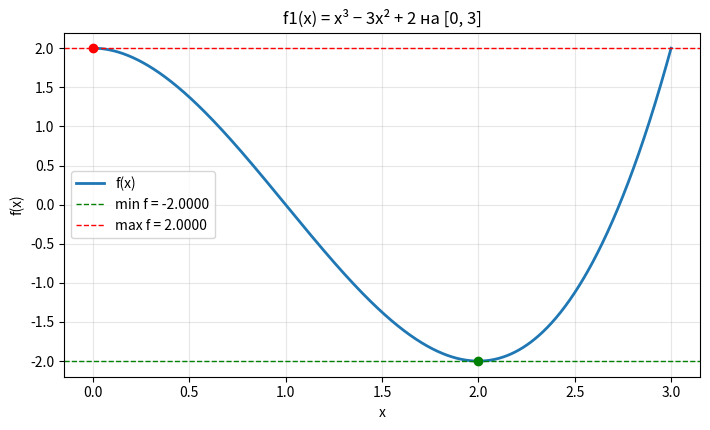
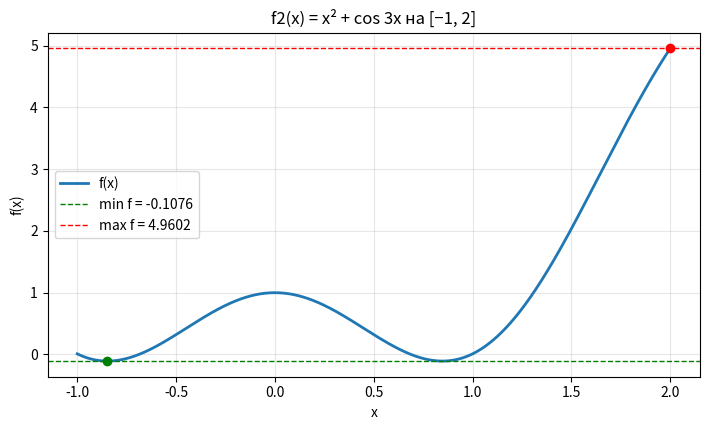
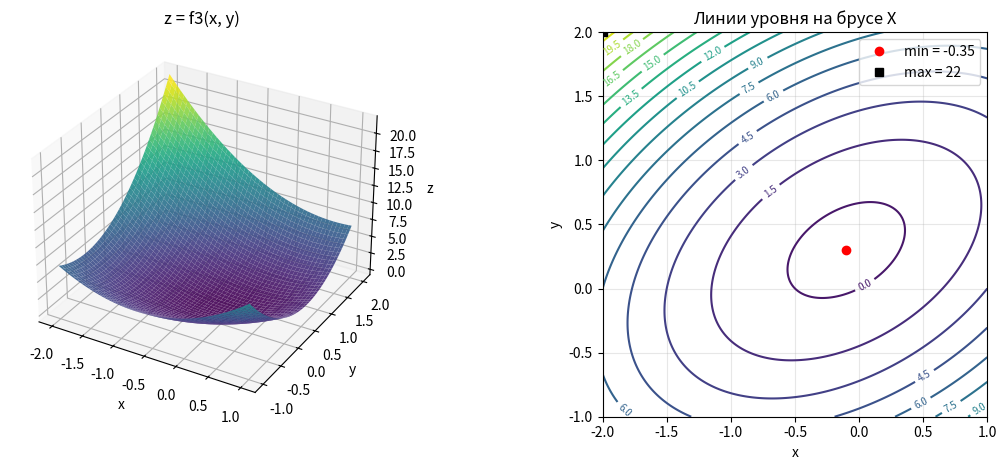

These figures' Python source, in order:
import json
import math
import numpy as np
from scipy.optimize import brentq
import matplotlib

matplotlib.use("Agg")
import matplotlib.pyplot as plt

PI = math.pi

#Интервальная арифметика
class I:
    def __init__(self, lo, hi=None):
        hi = lo if hi is None else hi
        assert lo <= hi + 1e-15
        self.lo, self.hi = float(lo), float(hi)

    def __add__(self, o):
        o = _i(o)
        return I(self.lo + o.lo, self.hi + o.hi)

    __radd__ = __add__

    def __neg__(self):
        return I(-self.hi, -self.lo)

    def __sub__(self, o):
        o = _i(o)
        return I(self.lo - o.hi, self.hi - o.lo)

    def __rsub__(self, o):
        return _i(o) - self

    def __mul__(self, o):
        o = _i(o)
        p = [self.lo * o.lo, self.lo * o.hi, self.hi * o.lo, self.hi * o.hi]
        return I(min(p), max(p))

    __rmul__ = __mul__

    def sqr(self):
        if self.lo >= 0:
            return I(self.lo ** 2, self.hi ** 2)
        if self.hi <= 0:
            return I(self.hi ** 2, self.lo ** 2)
        return I(0.0, max(self.lo ** 2, self.hi ** 2))

    def cube(self):
        return I(self.lo ** 3, self.hi ** 3)

    @property
    def mid(self):
        return 0.5 * (self.lo + self.hi)

    @property
    def rad(self):
        return 0.5 * (self.hi - self.lo)

    @property
    def mag(self):
        return max(abs(self.lo), abs(self.hi))

    def contains(self, v, tol=1e-12):
        return self.lo - tol <= v <= self.hi + tol

    def as_list(self):
        return [self.lo, self.hi]

    def __repr__(self):
        return f"[{self.lo:.6f}; {self.hi:.6f}]"


def _i(x):
    return x if isinstance(x, I) else I(x, x)


def hull(*xs):
    """Интервальная оболочка объединения: [min lo, max hi]."""
    return I(min(x.lo for x in xs), max(x.hi for x in xs))


def hausdorff(A, B):
    """Расстояние по Хаусдорфу между интервалами: max(|a_lo - b_lo|, |a_hi - b_hi|)."""
    return max(abs(A.lo - B.lo), abs(A.hi - B.hi))


def isin(X):
    a, b = X.lo, X.hi
    if b - a >= 2 * PI:
        return I(-1, 1)
    lo, hi = min(math.sin(a), math.sin(b)), max(math.sin(a), math.sin(b))
    if PI / 2 + 2 * PI * math.ceil((a - PI / 2) / (2 * PI)) <= b:
        hi = 1.0
    if -PI / 2 + 2 * PI * math.ceil((a + PI / 2) / (2 * PI)) <= b:
        lo = -1.0
    return I(lo, hi)


def icos(X):
    a, b = X.lo, X.hi
    if b - a >= 2 * PI:
        return I(-1, 1)
    lo, hi = min(math.cos(a), math.cos(b)), max(math.cos(a), math.cos(b))
    if 2 * PI * math.ceil(a / (2 * PI)) <= b:
        hi = 1.0
    if PI + 2 * PI * math.ceil((a - PI) / (2 * PI)) <= b:
        lo = -1.0
    return I(lo, hi)


# критические точки sinc(u) = sin(u)/u: корни u cos u = sin u (u = ±4.4934, ±7.7253, ...)
_SINC_CRIT = []
for _k in range(1, 8):
    _r = brentq(lambda u: u * math.cos(u) - math.sin(u), _k * PI + 1e-9, _k * PI + PI / 2 - 1e-9)
    _SINC_CRIT += [_r, -_r]

def _sinc(u):
    return 1.0 if abs(u) < 1e-14 else math.sin(u) / u


def isinc(X):
    pts = [X.lo, X.hi] + [u for u in _SINC_CRIT if X.lo <= u <= X.hi]
    if X.lo <= 0 <= X.hi:
        pts.append(0.0)
    v = [_sinc(u) for u in pts]
    return I(min(v), max(v))


# Общие методы оценивания (одна переменная)
def fmv(f, dF, c, X):
    """Дифференциальная центрированная форма Fmv(X, c) = f(c) + F'(X)(X - c)."""
    return f(c) + dF * (X - c)


def fsl(f, S, c, X):
    """Наклонная центрированная форма Fsl(X, c) = f(c) + S(X, c)(X - c); S - интервальный наклон."""
    return f(c) + S(c, X) * (X - c)


def baumann_centers(D, X):
    """
    Центры Бауманна для D = F'(X) = [d_lo, d_hi], X = [x_lo, x_hi]:
        c_lo = (d_hi x_lo - d_lo x_hi)/(d_hi - d_lo)   - оптимален для нижней границы,
        c_hi = (d_hi x_hi - d_lo x_lo)/(d_hi - d_lo)   - оптимален для верхней границы.
    Если 0 не принадлежит D (функция монотонна), центры - концы X.
    """
    if D.lo >= 0:
        return X.lo, X.hi
    if D.hi <= 0:
        return X.hi, X.lo
    w = D.hi - D.lo
    return (D.hi * X.lo - D.lo * X.hi) / w, (D.hi * X.hi - D.lo * X.lo) / w


def bicentered(f, D, X):
    """Бицентрированная среднезначная форма: [нижняя граница Fmv(X, c_lo), верхняя граница Fmv(X, c_hi)]."""
    c_lo, c_hi = baumann_centers(D, X)
    return I(fmv(f, D, c_lo, X).lo, fmv(f, D, c_hi, X).hi), c_lo, c_hi


def exact_range_1d(f, df, a, b, n=200001):
    """Точная область значений: экстремумы в концах и в корнях f' (корни ищутся brentq по смене знака)."""
    xs = np.linspace(a, b, n)
    g = df(xs)
    pts = [a, b]
    for i in np.where(g[:-1] * g[1:] < 0)[0]:
        pts.append(brentq(df, xs[i], xs[i + 1], xtol=1e-14))
    for i in np.where(g == 0)[0]:
        pts.append(xs[i])
    vals = [f(p) for p in pts]
    return I(min(vals), max(vals)), pts[int(np.argmin(vals))], pts[int(np.argmax(vals))], sorted(set(pts))


def lipschitz_1d(df, ddf, a, b, n=200001):
    """L = max |f'| на [a, b]: максимум |f'| достигается в концах или в корнях f''."""
    xs = np.linspace(a, b, n)
    g = ddf(xs)
    pts = [a, b]
    for i in np.where(g[:-1] * g[1:] < 0)[0]:
        pts.append(brentq(ddf, xs[i], xs[i + 1], xtol=1e-14))
    vals = [abs(df(p)) for p in pts]
    k = int(np.argmax(vals))
    return vals[k], pts[k]


def analyze_1d(name, f, df, ddf, X, natural, alternatives, dF, slope, centers_extra):
    """Пункты A-C для функции одной переменной. Возвращает словарь результатов."""
    a, b = X.lo, X.hi
    ran, x_min, x_max, crit = exact_range_1d(f, df, a, b)
    L, x_L = lipschitz_1d(df, ddf, a, b)
    bound = L * X.rad
    D = dF(X)

    rows = []

    def add(code, label, F, extra=None):
        r = dict(code=code, label=label, enc=F.as_list(), rad=F.rad, haus=hausdorff(F, ran),
                 ok=bool(F.rad <= bound + 1e-12))
        if extra:
            r.update(extra)
        rows.append(r)

    add("B.1", "естественное расширение", natural(X))
    for lab, fn in alternatives:
        add("B.2", lab, fn(X))
    centers = [("c = a", a), ("c = mid X", X.mid), ("c = b", b), (f"c = x_min ≈ {x_min:.4f}", x_min)] + centers_extra
    for lab, c in centers:
        add("B.3", f"Fmv, {lab}", fmv(f, D, c, X), dict(c=c))
    for lab, c in centers:
        add("B.4", f"Fsl, {lab}", fsl(f, slope, c, X), dict(c=c))
    Fbc, c_lo, c_hi = bicentered(f, D, X)
    add("B.5", "бицентрированная ", Fbc, dict(c_lo=c_lo, c_hi=c_hi))

    res = dict(name=name, X=X.as_list(), ran=ran.as_list(), x_min=x_min, x_max=x_max, crit=crit,
               L=L, x_L=x_L, radX=X.rad, bound=bound, dF=D.as_list(), rows=rows)
    print("\n")
    print(f"{name},  X = {X}")
    print(f"A. точная область значений ran(f, X) = {ran}   (min в x = {x_min:.6f}, max в x = {x_max:.6f})")
    print(f"   критические точки и концы: {[round(p, 6) for p in crit]}")
    print(f"   F'(X) = {D}")
    print(f"C.1 L = max|f'| = {L:.6f} (в x = {x_L:.4f});  C.2 L*rad X = {bound:.6f};  rad ran = {ran.rad:.6f}")
    print(f"{'пункт':5} {'метод':34} {'F(X)':30} {'rad F':>9} {'dist':>9} {'rad<=L rad X':>12}")
    for r in rows:
        print(f"{r['code']:5} {r['label']:34} [{r['enc'][0]:10.5f}; {r['enc'][1]:10.5f}] "
              f"{r['rad']:9.4f} {r['haus']:9.4f} {str(r['ok']):>12}")
    return res

#f1(x) = x^3 - 3x^2 + 2,  X = [0, 3]
def f1(x):
    return x ** 3 - 3 * x ** 2 + 2


def df1(x):
    return 3 * x ** 2 - 6 * x


def ddf1(x):
    return 6 * x - 6


def F1_natural(X):
    return X.cube() - 3 * X.sqr() + 2


def F1_horner(X):
    return ((X - 3) * X) * X + 2                 # x^3 - 3x^2 + 2 = ((x - 3) x) x + 2


def F1_shift(X):
    T = X - 1                                    # x^3 - 3x^2 + 2 = t^3 - 3t,  t = x - 1
    return T.cube() - 3 * T


def dF1(X):
    return (3 * X - 6) * X                       # производная в форме Горнера: (3x - 6) x


def slope1(c, X):
    """f1(x) - f1(c) = (x - c) q(x),  q(x) = x^2 + (c - 3) x + c (c - 3); q - в форме Горнера."""
    return (X + (c - 3)) * X + c * (c - 3)

# f2(x) = x^2 + cos(3x),  X = [-1, 2]
def f2(x):
    return x ** 2 + np.cos(3 * x)


def df2(x):
    return 2 * x - 3 * np.sin(3 * x)


def ddf2(x):
    return 2 - 9 * np.cos(3 * x)


def F2_natural(X):
    return X.sqr() + icos(3 * X)


def F2_cheb(X):
    c = icos(X)                                  # cos 3x = 4cos^3 x - 3cos x = cos x (4cos^2 x - 3)
    return X.sqr() + c * (4 * c.sqr() - 3)


def dF2(X):
    return 2 * X - 3 * isin(3 * X)


def slope2(c, X):
    """
    Наклон f2: (x^2 - c^2)/(x - c) = x + c;
    (cos 3x - cos 3c)/(x - c) = -3 sin(1.5 (x + c)) * sinc(1.5 (x - c)),  sinc(u) = sin(u)/u.
    """
    return (X + c) - 3 * isin(1.5 * (X + c)) * isinc(1.5 * (X - c))


# f3(x, y) = 2x^2 + 3y^2 - 2xy + x - 2y,  X = [-2, 1] x [-1, 2]
def f3(x, y):
    return 2 * x ** 2 + 3 * y ** 2 - 2 * x * y + x - 2 * y


def dfx3(x, y):
    return 4 * x - 2 * y + 1


def dfy3(x, y):
    return 6 * y - 2 * x - 2


def F3_natural(X, Y):
    return 2 * X.sqr() + 3 * Y.sqr() - 2 * (X * Y) + X - 2 * Y


def F3_sq1(X, Y):                                # 2x^2 + 3y^2 - 2xy = (x - y)^2 + x^2 + 2y^2
    return (X - Y).sqr() + X.sqr() + 2 * Y.sqr() + X - 2 * Y


def F3_sq2(X, Y):                                # полные квадраты: 2(x - y/2 + 1/4)^2 + 2.5(y - 0.3)^2 - 0.35
    return 2 * (X - 0.5 * Y + 0.25).sqr() + 2.5 * (Y - 0.3).sqr() - 0.35


def dFx3(X, Y):
    return 4 * X - 2 * Y + 1


def dFy3(X, Y):
    return 6 * Y - 2 * X - 2


def fmv2(c, X, Y):
    """Fmv(X, c) = f3(c) + df3/dx(X) (X1 - c1) + df3/dy(X) (X2 - c2)."""
    return f3(*c) + dFx3(X, Y) * (X - c[0]) + dFy3(X, Y) * (Y - c[1])


def bicentered2(X, Y):
    """Бицентрированная форма (теорема Бауманна): покомпонентные центры c_lo, c_hi."""
    Dx, Dy = dFx3(X, Y), dFy3(X, Y)
    cx_lo, cx_hi = baumann_centers(Dx, X)
    cy_lo, cy_hi = baumann_centers(Dy, Y)
    c_lo, c_hi = (cx_lo, cy_lo), (cx_hi, cy_hi)
    return I(fmv2(c_lo, X, Y).lo, fmv2(c_hi, X, Y).hi), c_lo, c_hi


def analyze_f3():
    X, Y = I(-2, 1), I(-1, 2)
    print("\n")
    print(f"f3(x, y) = 2x^2 + 3y^2 - 2xy + x - 2y,  X = {X} x {Y}")

    H = np.array([[4.0, -2.0], [-2.0, 6.0]])
    star = np.linalg.solve(H, -np.array([1.0, -2.0]))             # grad f3 = H z + (1, -2) = 0
    inside = X.contains(star[0]) and Y.contains(star[1])
    verts = [(x, y) for x in (X.lo, X.hi) for y in (Y.lo, Y.hi)]
    vv = [f3(*v) for v in verts]
    v_max = verts[int(np.argmax(vv))]
    ran = I(f3(*star), max(vv))
    xs, ys = np.meshgrid(np.linspace(X.lo, X.hi, 1201), np.linspace(Y.lo, Y.hi, 1201))
    gv = f3(xs, ys)
    print(f"E.2 собств. числа Гессе = {np.linalg.eigvalsh(H)} (>0, f3 выпукла); стационарная точка = {star}, внутри бруса: {inside}")
    print(f"    значения в вершинах: {dict(zip(map(str, verts), vv))}")
    print(f"    ran(f3, X) = {ran};  max в {v_max};  проверка по сетке 1201x1201: [{gv.min():.6f}; {gv.max():.6f}]")

    L1 = max(abs(dfx3(*v)) for v in verts)
    L2 = max(abs(dfy3(*v)) for v in verts)
    bound = L1 * X.rad + L2 * Y.rad
    print(f"E.8 L1 = sup|df/dx| = {L1}, L2 = sup|df/dy| = {L2};  L1 rad X1 + L2 rad X2 = {bound}")

    rows = []

    def add(code, label, F, extra=None):
        r = dict(code=code, label=label, enc=F.as_list(), rad=F.rad, haus=hausdorff(F, ran),
                 ok=bool(F.rad <= bound + 1e-12))
        if extra:
            r.update(extra)
        rows.append(r)

    add("E.3", "естественное расширение исходного выражения", F3_natural(X, Y))
    add("E.4", "(x − y)² + x² + 2y² + x − 2y", F3_sq1(X, Y))
    add("E.4", "2(x − y/2 + 1/4)² + 2,5(y − 0,3)² − 0,35", F3_sq2(X, Y))
    centers = [("c = mid X = (−0,5; 0,5)", (X.mid, Y.mid)), ("c = (−2; −1)", (X.lo, Y.lo)),
               ("c = (1; 2)", (X.hi, Y.hi)), ("c = argmin = (−0,1; 0,3)", (star[0], star[1]))]
    for lab, c in centers:
        add("E.5", f"Fmv, {lab}", fmv2(c, X, Y), dict(c=list(c)))
    Fbc, c_lo, c_hi = bicentered2(X, Y)
    add("E.6", "бицентрированная (Бауманн)", Fbc, dict(c_lo=list(c_lo), c_hi=list(c_hi)))

    def split_x():
        Xa, Xb = I(X.lo, X.mid), I(X.mid, X.hi)
        A, B = F3_natural(Xa, Y), F3_natural(Xb, Y)
        return Xa, Xb, A, B, hull(A, B)

    def split_y():
        Ya, Yb = I(Y.lo, Y.mid), I(Y.mid, Y.hi)
        A, B = F3_natural(X, Ya), F3_natural(X, Yb)
        return Ya, Yb, A, B, hull(A, B)

    sx, sy = split_x(), split_y()
    split = dict(
        x=dict(parts=[sx[0].as_list(), sx[1].as_list()], enc=[sx[2].as_list(), sx[3].as_list()], hull=sx[4].as_list(),
               rad=sx[4].rad, haus=hausdorff(sx[4], ran)),
        y=dict(parts=[sy[0].as_list(), sy[1].as_list()], enc=[sy[2].as_list(), sy[3].as_list()], hull=sy[4].as_list(),
               rad=sy[4].rad, haus=hausdorff(sy[4], ran)))
    rows.append(dict(code="E.7", label="дробление по x, оболочка", enc=sx[4].as_list(), rad=sx[4].rad,
                     haus=hausdorff(sx[4], ran), ok=bool(sx[4].rad <= bound + 1e-12)))
    rows.append(dict(code="E.7", label="дробление по y, оболочка", enc=sy[4].as_list(), rad=sy[4].rad,
                     haus=hausdorff(sy[4], ran), ok=bool(sy[4].rad <= bound + 1e-12)))

    print(f"F3'x(X) = {dFx3(X, Y)},  F3'y(X) = {dFy3(X, Y)}")
    print(f"центры Бауманна: c_lo = {c_lo}, c_hi = {c_hi}")
    print(f"{'пункт':5} {'метод':48} {'F(X)':30} {'rad F':>9} {'dist':>9} {'rad<=Σ L rad':>12}")
    for r in rows:
        print(f"{r['code']:5} {r['label']:48} [{r['enc'][0]:10.5f}; {r['enc'][1]:10.5f}] "
              f"{r['rad']:9.4f} {r['haus']:9.4f} {str(r['ok']):>12}")
    print("E.7 подбрусы по x:", sx[0], sx[1], "->", sx[2], sx[3], "-> оболочка", sx[4])
    print("E.7 подбрусы по y:", sy[0], sy[1], "->", sy[2], sy[3], "-> оболочка", sy[4])

    return dict(X=X.as_list(), Y=Y.as_list(), ran=ran.as_list(), star=list(star), v_max=list(v_max),
                vert_vals=[[list(v), val] for v, val in zip(verts, vv)], eig=list(np.linalg.eigvalsh(H)),
                dFx=dFx3(X, Y).as_list(), dFy=dFy3(X, Y).as_list(), L1=L1, L2=L2, radX=X.rad, radY=Y.rad,
                bound=bound, rows=rows, split=split, c_lo=list(c_lo), c_hi=list(c_hi),
                grid=[float(gv.min()), float(gv.max())])


def plot_1d(f, X, res, fname, title):
    xs = np.linspace(X.lo, X.hi, 1000)
    fig, ax = plt.subplots(figsize=(7.2, 4.4))
    ax.plot(xs, f(xs), lw=2, label="f(x)")
    ax.axhline(res["ran"][0], color="g", ls="--", lw=1, label=f"min f = {res['ran'][0]:.4f}")
    ax.axhline(res["ran"][1], color="r", ls="--", lw=1, label=f"max f = {res['ran'][1]:.4f}")
    ax.plot([res["x_min"]], [res["ran"][0]], "go")
    ax.plot([res["x_max"]], [res["ran"][1]], "ro")
    ax.set_xlabel("x"); ax.set_ylabel("f(x)"); ax.set_title(title); ax.grid(alpha=.3); ax.legend()
    fig.tight_layout(); fig.savefig(fname, dpi=170); plt.close(fig)


def plot_f3(res):
    X, Y = I(*res["X"]), I(*res["Y"])
    xs, ys = np.meshgrid(np.linspace(X.lo, X.hi, 200), np.linspace(Y.lo, Y.hi, 200))
    zs = f3(xs, ys)
    fig = plt.figure(figsize=(12, 4.8))
    ax = fig.add_subplot(1, 2, 1, projection="3d")
    ax.plot_surface(xs, ys, zs, cmap="viridis", alpha=.9, linewidth=0)
    ax.set_xlabel("x"); ax.set_ylabel("y"); ax.set_zlabel("z"); ax.set_title("z = f3(x, y)")
    ax2 = fig.add_subplot(1, 2, 2)
    cs = ax2.contour(xs, ys, zs, levels=18, cmap="viridis")
    ax2.clabel(cs, fontsize=7)
    ax2.plot([res["star"][0]], [res["star"][1]], "ro", label=f"min = {res['ran'][0]:.2f}")
    ax2.plot([res["v_max"][0]], [res["v_max"][1]], "ks", label=f"max = {res['ran'][1]:.0f}")
    ax2.set_xlabel("x"); ax2.set_ylabel("y"); ax2.set_title("Линии уровня на брусе X"); ax2.legend()
    ax2.set_aspect("equal"); ax2.grid(alpha=.3)
    fig.tight_layout(); fig.savefig("fig_f3.png", dpi=170); plt.close(fig)


if __name__ == "__main__":
    X1, X2 = I(0, 3), I(-1, 2)

    r1 = analyze_1d("f1(x) = x^3 - 3x^2 + 2", f1, df1, ddf1, X1, F1_natural,
                    [("Горнер ((x − 3)x)x + 2", F1_horner), ("(x − 1)³ − 3(x − 1)", F1_shift)],
                    dF1, slope1, [])
    r2 = analyze_1d("f2(x) = x^2 + cos 3x", f2, df2, ddf2, X2, F2_natural,
                    [("x² + cos x (4cos² x − 3)", F2_cheb)],
                    dF2, slope2, [("c = 0 (локальный max)", 0.0)])
    r3 = analyze_f3()

    plot_1d(f1, X1, r1, "fig_f1.png", "f1(x) = x³ − 3x² + 2 на [0, 3]")
    plot_1d(f2, X2, r2, "fig_f2.png", "f2(x) = x² + cos 3x на [−1, 2]")
    plot_f3(r3)

    with open("results.json", "w", encoding="utf-8") as fh:
        json.dump(dict(f1=r1, f2=r2, f3=r3), fh, ensure_ascii=False, indent=1)
    print("\n рисунки сохранены")
